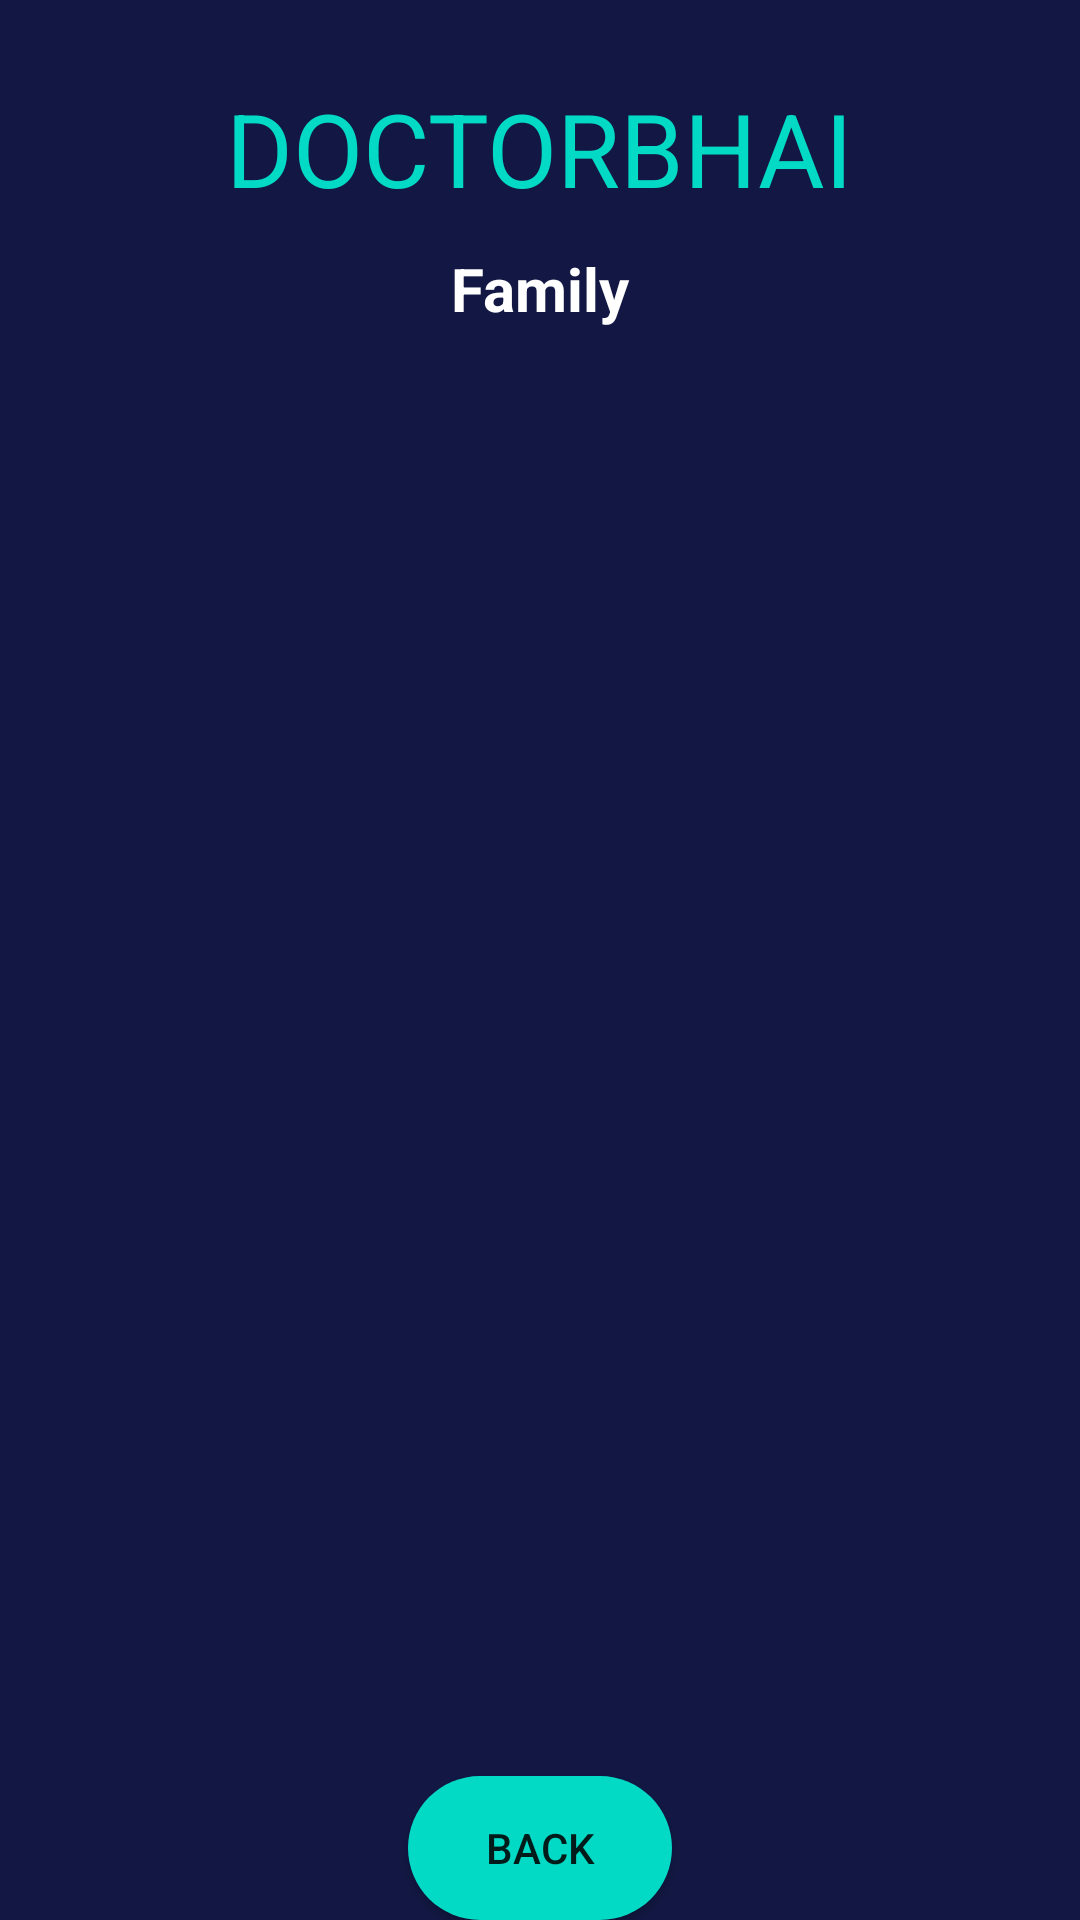

Produce the Android XML layout that renders to this screen, including the resource entries it uses.
<!-- AndroidManifest.xml: application theme Theme.DoctorBhai -->
<!-- res/layout/activity_doctor_details.xml -->
<?xml version="1.0" encoding="utf-8"?>
<androidx.constraintlayout.widget.ConstraintLayout xmlns:android="http://schemas.android.com/apk/res/android"
    xmlns:app="http://schemas.android.com/apk/res-auto"
    xmlns:tools="http://schemas.android.com/tools"
    android:layout_width="match_parent"
    android:layout_height="match_parent"
    tools:context=".DoctorDetailsActivity"
    android:background="@color/navi"
    >

    <TextView
        android:id="@+id/textDoctorDetailName"
        android:layout_width="wrap_content"
        android:layout_height="wrap_content"
        android:text="DOCTORBHAI"
        app:fontFamily="sans-serif-thin"
        android:textColor="@color/teal_200"
        android:textSize="34sp"
        android:textStyle="bold"
        app:layout_constraintBottom_toBottomOf="parent"
        app:layout_constraintEnd_toEndOf="parent"
        app:layout_constraintStart_toStartOf="parent"
        app:layout_constraintTop_toTopOf="parent"
        app:layout_constraintVertical_bias="0.045"
        />

    <TextView
        android:id="@+id/ODdet"
        android:layout_width="wrap_content"
        android:layout_height="wrap_content"
        android:text="Family"
        android:textColor="@color/color_white"
        android:textSize="20sp"
        android:textStyle="bold"
        app:layout_constraintBottom_toBottomOf="parent"
        app:layout_constraintEnd_toEndOf="parent"
        app:layout_constraintStart_toStartOf="parent"
        app:layout_constraintTop_toBottomOf="@+id/textDoctorDetailName"
        app:layout_constraintVertical_bias="0.01999998"
        />

    <ListView
        android:id="@+id/ODlist"
        android:layout_width="390dp"
        android:layout_height="510dp"
        android:layout_margin="10dp"
        android:layout_marginStart="16dp"
        android:layout_marginTop="16dp"
        android:layout_marginEnd="16dp"
        app:layout_constraintBottom_toBottomOf="parent"
        app:layout_constraintEnd_toEndOf="parent"
        app:layout_constraintStart_toStartOf="parent"

        app:layout_constraintTop_toBottomOf="@+id/ODdet"

        />

    <Button
        android:id="@+id/ODback"
        android:layout_width="wrap_content"
        android:layout_height="wrap_content"
        android:text="back"
        android:background="@drawable/btn_login"
        app:layout_constraintBottom_toBottomOf="parent"
        app:layout_constraintEnd_toEndOf="parent"
        app:layout_constraintStart_toStartOf="parent"
        app:layout_constraintVertical_bias="0.69"
        />









</androidx.constraintlayout.widget.ConstraintLayout>
<!-- resources referenced by this layout -->
<resources>
  <color name="color_white">#FFFFFF</color>
  <color name="navi">#121843</color>
  <color name="teal_200">#FF03DAC5</color>
  <!-- drawable btn_login (drawable) -->
  <?xml version="1.0" encoding="utf-8"?>
  <shape xmlns:android="http://schemas.android.com/apk/res/android">
      <solid android:color="#FF03DAC5"/>
      <corners android:radius="70dp"/>
  
  </shape>
  <style name="Theme.DoctorBhai" parent="Theme.AppCompat.Light.NoActionBar">
          
  
          <item name="colorPrimaryVariant">@color/purple_700</item>
          <item name="colorOnPrimary">@color/white</item>
          <item name="colorPrimary">@color/color_red</item>
          
          <item name="colorSecondary">@color/teal_200</item>
          <item name="colorSecondaryVariant">@color/teal_700</item>
          <item name="colorOnSecondary">@color/black</item>
          
          <item name="android:statusBarColor" tools:targetApi="l">?attr/colorPrimaryVariant</item>
          
      </style>
  <color name="purple_700">#FF3700B3</color>
  <color name="white">#FFFFFFFF</color>
  <color name="color_red">#C11515</color>
  <color name="teal_700">#FF018786</color>
  <color name="black">#FF000000</color>
</resources>
